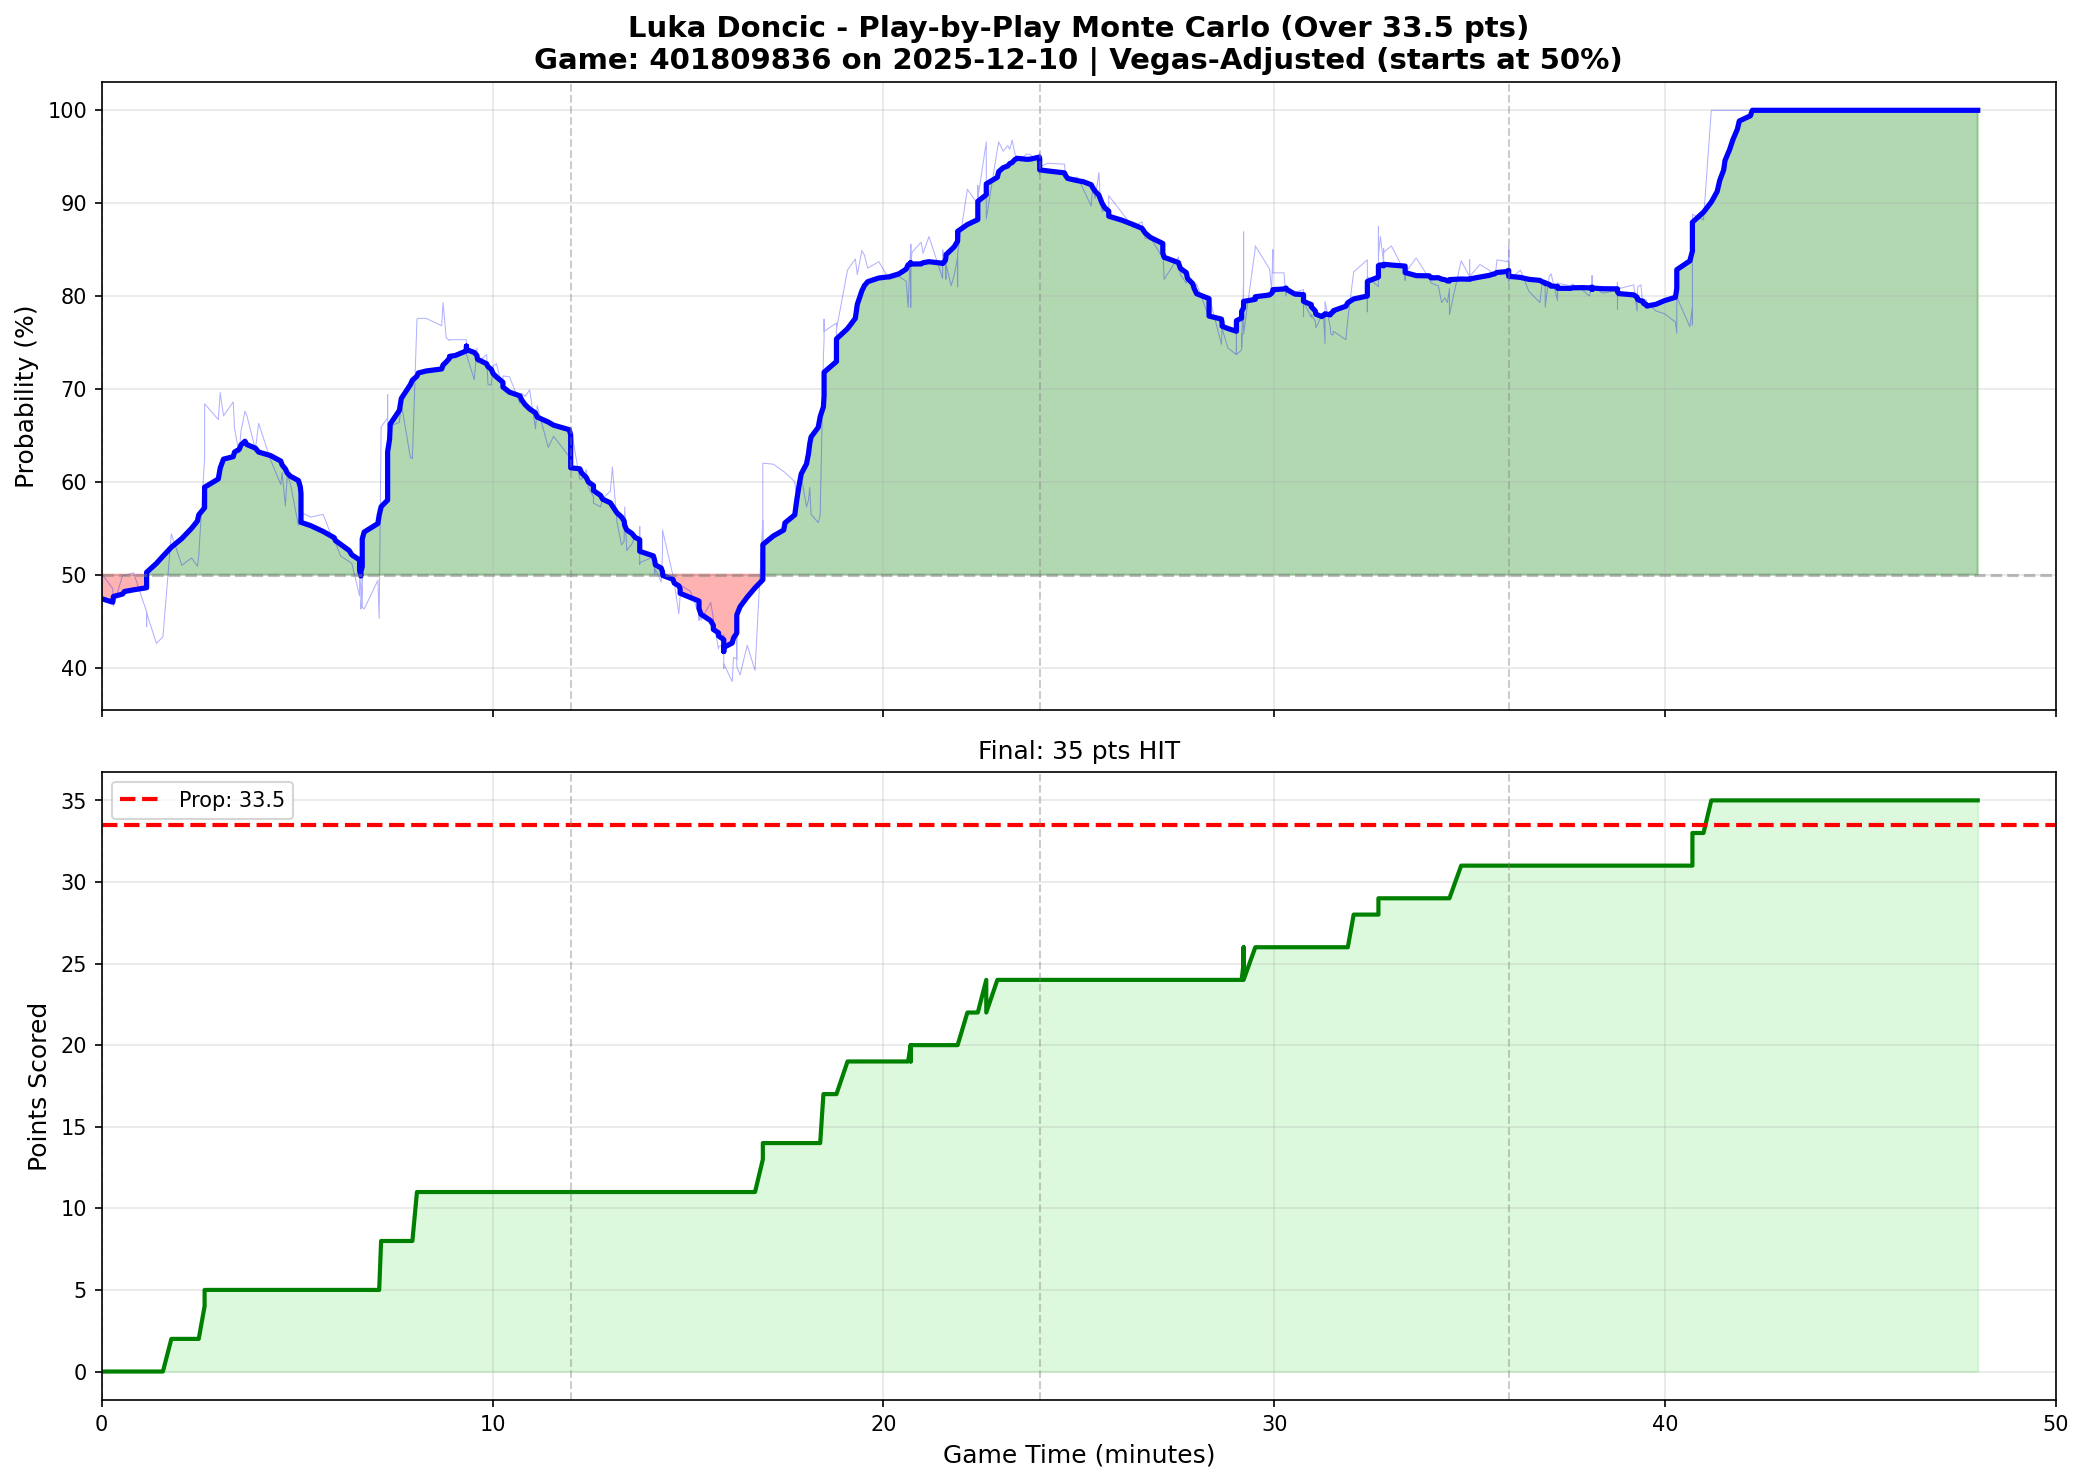

The file beside this chart, header and first rows:
play_num, quarter, game_minute, cumulative_points, prob_over, prob_over_smooth
1, 1, 0.0000, 0, 0.5010, 0.4741
2, 1, 0.2833, 0, 0.4850, 0.4704
3, 1, 0.3000, 0, 0.4660, 0.4765
4, 1, 0.5333, 0, 0.4990, 0.4791
5, 1, 0.5833, 0, 0.4990, 0.4819
6, 1, 0.8167, 0, 0.5020, 0.4837
7, 1, 1.15, 0, 0.4600, 0.4859
8, 1, 1.15, 0, 0.4440, 0.4941
9, 1, 1.15, 0, 0.4590, 0.5026
10, 1, 1.4, 0, 0.4260, 0.5121
11, 1, 1.567, 0, 0.4330, 0.5199
12, 1, 1.783, 2, 0.5440, 0.5296
13, 1, 2.05, 2, 0.5100, 0.5389
14, 1, 2.3, 2, 0.5180, 0.5499
15, 1, 2.45, 2, 0.5090, 0.5578
16, 1, 2.483, 2, 0.5200, 0.5644
17, 1, 2.633, 4, 0.6250, 0.5721
18, 1, 2.633, 4, 0.6460, 0.5828
19, 1, 2.633, 5, 0.6840, 0.5942
20, 1, 2.983, 5, 0.6670, 0.6030
21, 1, 3.033, 5, 0.6960, 0.6149
22, 1, 3.117, 5, 0.6710, 0.6244
23, 1, 3.367, 5, 0.6860, 0.6270
24, 1, 3.4, 5, 0.6570, 0.6321
25, 1, 3.517, 5, 0.6310, 0.6348
26, 1, 3.567, 5, 0.6550, 0.6398
27, 1, 3.667, 5, 0.6760, 0.6436
28, 1, 3.717, 5, 0.6710, 0.6401
29, 1, 3.933, 5, 0.6350, 0.6362
30, 1, 4.017, 5, 0.6630, 0.6320
31, 1, 4.317, 5, 0.6240, 0.6283
32, 1, 4.583, 5, 0.5970, 0.6223
33, 1, 4.617, 5, 0.6100, 0.6182
34, 1, 4.7, 5, 0.5740, 0.6139
35, 1, 4.75, 5, 0.6080, 0.6094
36, 1, 4.833, 5, 0.5970, 0.6059
37, 1, 5.033, 5, 0.5530, 0.6014
38, 1, 5.083, 5, 0.5690, 0.5943
39, 1, 5.1, 5, 0.6000, 0.5875
40, 1, 5.1, 5, 0.5930, 0.5817
41, 1, 5.1, 5, 0.5760, 0.5742
42, 1, 5.1, 5, 0.5890, 0.5686
43, 1, 5.1, 5, 0.5990, 0.5626
44, 1, 5.1, 5, 0.5670, 0.5564
45, 1, 5.35, 5, 0.5620, 0.5527
46, 1, 5.667, 5, 0.5650, 0.5465
47, 1, 5.95, 5, 0.5340, 0.5398
48, 1, 5.983, 5, 0.5340, 0.5367
49, 1, 6.117, 5, 0.5200, 0.5327
50, 1, 6.333, 5, 0.5140, 0.5259
51, 1, 6.4, 5, 0.5120, 0.5213
52, 1, 6.6, 5, 0.4770, 0.5158
53, 1, 6.6, 5, 0.4840, 0.5095
54, 1, 6.6, 5, 0.5020, 0.5042
55, 1, 6.633, 5, 0.4830, 0.4985
56, 1, 6.633, 5, 0.4630, 0.5034
57, 1, 6.667, 5, 0.4910, 0.5086
58, 1, 6.667, 5, 0.4880, 0.5160
59, 1, 6.667, 5, 0.4660, 0.5239
60, 1, 6.667, 5, 0.5010, 0.5312
... 435 more rows
